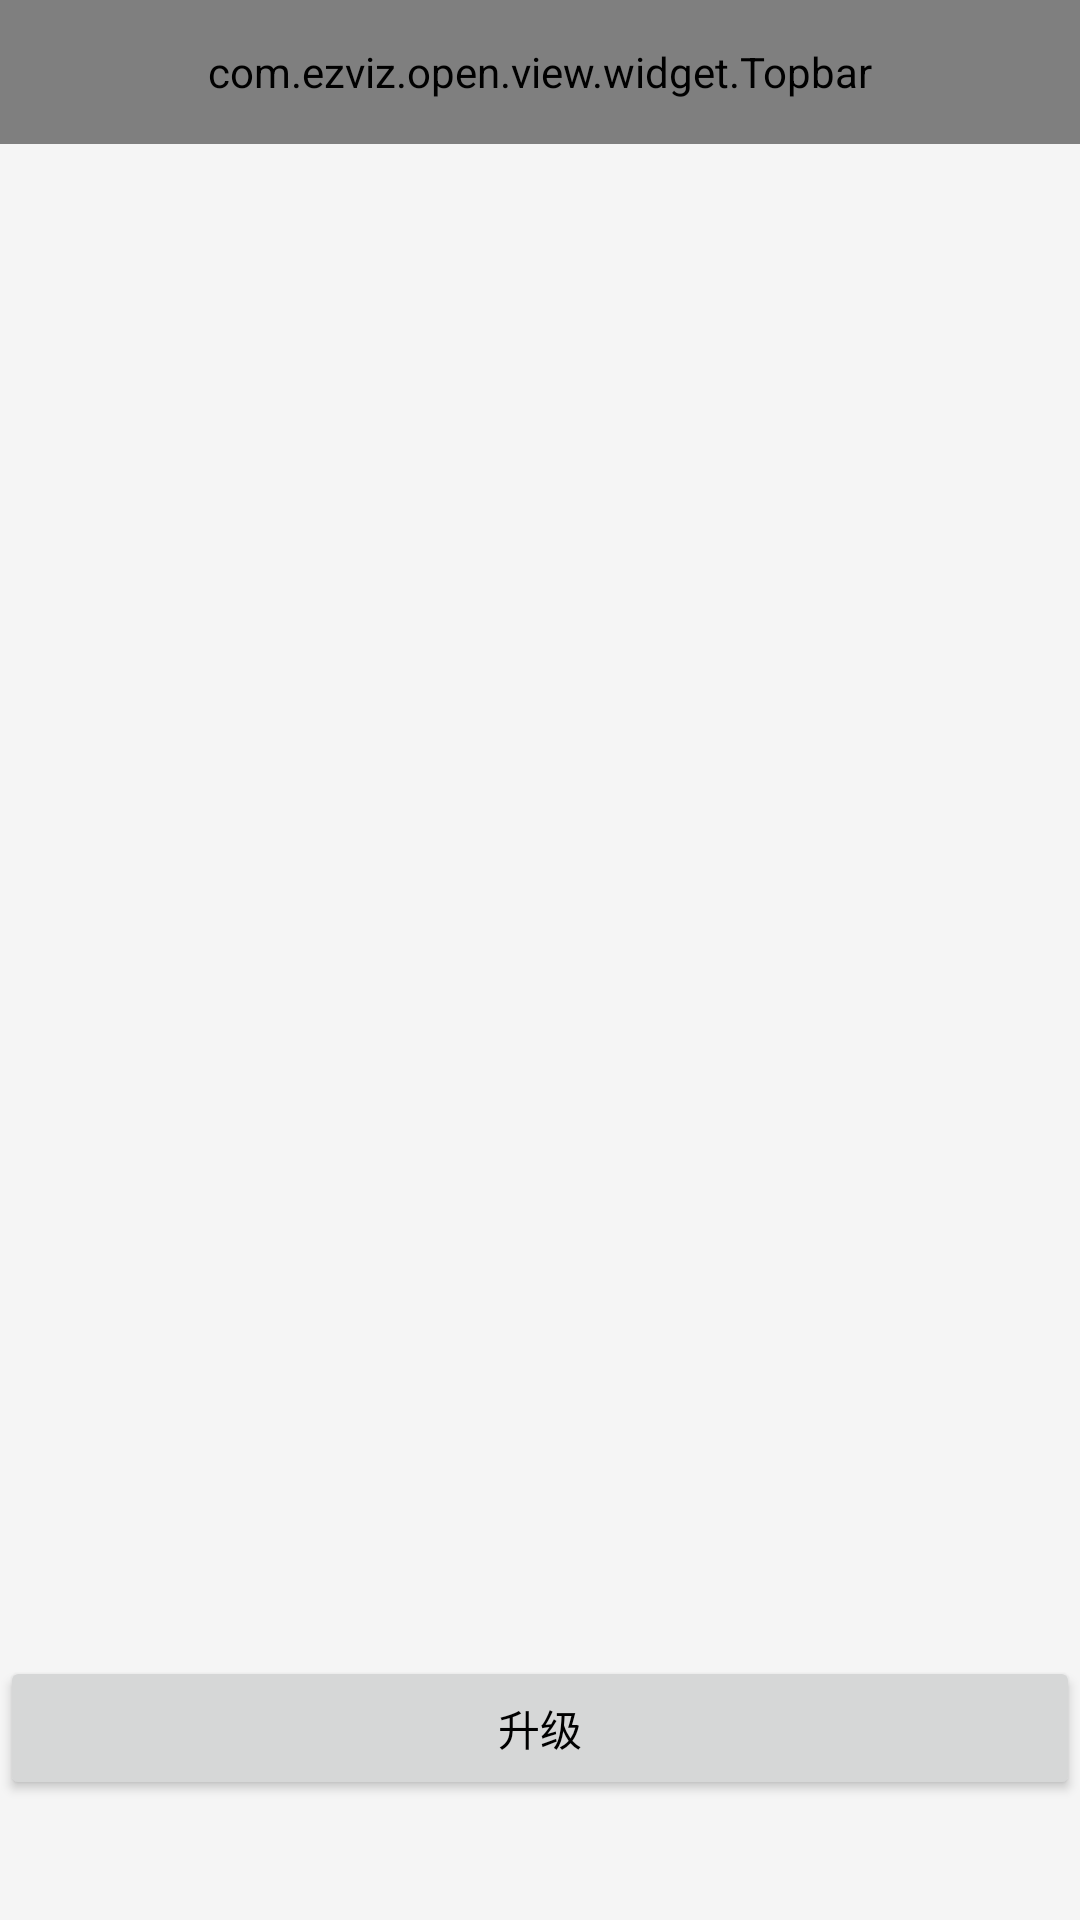

Layout XML and referenced resources for this Android screen:
<!-- AndroidManifest.xml: activity theme Theme.AppCompat.Light.NoActionBar -->
<!-- res/layout/activity_device_upgrade.xml -->
<?xml version="1.0" encoding="utf-8"?>
<RelativeLayout
    android:id="@+id/activity_main"
    xmlns:android="http://schemas.android.com/apk/res/android"
    xmlns:tools="http://schemas.android.com/tools"
    android:layout_width="match_parent"
    android:layout_height="match_parent"
    android:background="@color/main_back"
    android:orientation="horizontal"
    tools:context="com.ezviz.open.view.avctivity.MainActivity">

    <com.ezviz.open.view.widget.Topbar
        android:id="@+id/device_upgrade_topbar"
        xmlns:topbar="http://schemas.android.com/apk/res-auto"
        android:layout_width="match_parent"
        android:layout_height="@dimen/topbar_height"
        android:background="@color/color_white"
        topbar:leftIcon="@drawable/btn_return"
        topbar:textColor="@color/topbar_title_color">
    </com.ezviz.open.view.widget.Topbar>

    <ScrollView
        android:layout_width="wrap_content"
        android:layout_height="wrap_content">
    <TextView
        android:layout_below="@+id/device_upgrade_topbar"
        android:layout_marginTop="20dp"
        android:layout_marginLeft="15dp"
        android:layout_marginRight="15dp"
        android:layout_width="wrap_content"
        android:layout_height="wrap_content"
        android:text=""
        android:id="@+id/ezupgrade_text_version_desc"
        android:layout_centerVertical="true"
        android:layout_alignParentLeft="true"
        android:layout_alignParentStart="true"/>

    </ScrollView>

    <Button
        android:layout_alignParentBottom="true"
        android:layout_marginBottom="40dp"
        android:layout_width="match_parent"
        android:layout_height="wrap_content"
        android:text="升级"
        android:textColor="@color/black"
        android:id="@+id/ezupgrade_button"/>
</RelativeLayout>
<!-- resources referenced by this layout -->
<resources>
  <color name="black">#ff000000</color>
  <color name="color_white">#FFFFFFFF</color>
  <color name="main_back">#FFF5F5F5</color>
  <color name="topbar_title_color">#FF323232</color>
  <dimen name="topbar_height">48dp</dimen>
  <!-- drawable btn_return: png bitmap (drawable-xhdpi, 412 bytes) -->
</resources>
